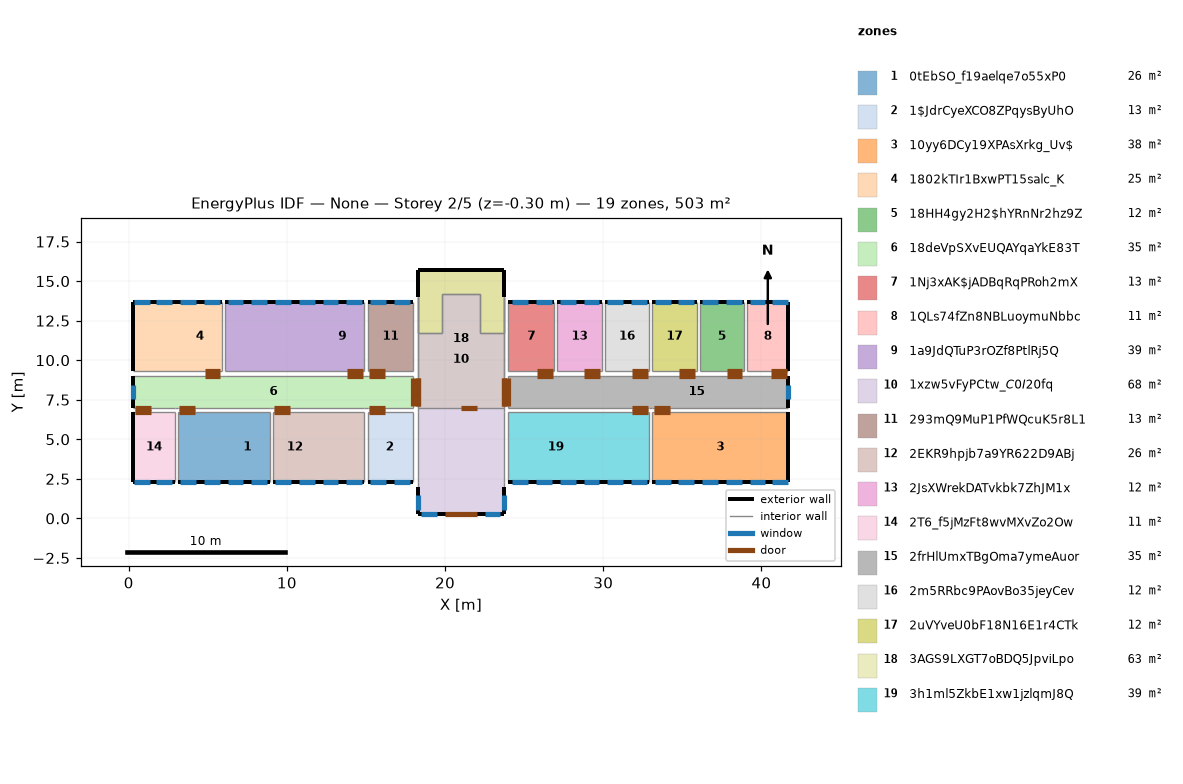
=== STOREY PLAN SPEC (per zone: floor XY polygon, exterior-wall plan segments, windows/doors) ===
zone 1: 0tEbSO_f19aelqe7o55xP0  (25.5 m²)
  floor: (5.90, 6.70) (5.90, 2.30) (3.10, 2.30) (3.10, 6.70)
  floor: (6.10, 6.70) (6.10, 2.30) (5.90, 2.30) (5.90, 6.70)
  floor: (8.90, 6.70) (8.90, 2.30) (6.10, 2.30) (6.10, 6.70)
  exterior wall: (3.10, 2.30) – (8.90, 2.30)  [5.8 m]
    window: (7.75, 2.30) – (8.75, 2.30)  [1.5 m²]
    window: (6.25, 2.30) – (7.25, 2.30)  [1.5 m²]
    window: (4.75, 2.30) – (5.75, 2.30)  [1.5 m²]
    window: (3.25, 2.30) – (4.25, 2.30)  [1.5 m²]
  interior walls: 3
zone 2: 1$JdrCyeXCO8ZPqysByUhO  (12.8 m²)
  floor: (17.90, 6.70) (17.90, 2.30) (15.10, 2.30) (15.10, 6.70)
  floor: (18.00, 6.70) (18.00, 2.30) (17.90, 2.30) (17.90, 6.70)
  exterior wall: (15.10, 2.30) – (18.00, 2.30)  [2.9 m]
    window: (15.25, 2.30) – (16.25, 2.30)  [1.5 m²]
    window: (16.75, 2.30) – (17.75, 2.30)  [1.5 m²]
  interior walls: 3
zone 3: 10yy6DCy19XPAsXrkg_Uv$  (37.8 m²)
  floor: (41.70, 6.70) (41.70, 2.30) (33.10, 2.30) (33.10, 6.70)
  exterior wall: (41.70, 2.30) – (41.70, 6.70)  [4.4 m]
  exterior wall: (33.10, 2.30) – (41.70, 2.30)  [8.6 m]
    window: (33.25, 2.30) – (34.25, 2.30)  [1.5 m²]
    window: (34.75, 2.30) – (35.75, 2.30)  [1.5 m²]
    window: (40.65, 2.30) – (41.65, 2.30)  [1.5 m²]
    window: (36.25, 2.30) – (37.25, 2.30)  [1.5 m²]
    window: (37.75, 2.30) – (38.75, 2.30)  [1.5 m²]
    window: (39.25, 2.30) – (40.25, 2.30)  [1.5 m²]
  interior walls: 2
zone 4: 1802kTIr1BxwPT15salc_K  (24.6 m²)
  floor: (2.90, 13.70) (2.90, 9.30) (0.30, 9.30) (0.30, 13.70)
  floor: (3.10, 13.70) (3.10, 9.30) (2.90, 9.30) (2.90, 13.70)
  floor: (5.90, 13.70) (5.90, 9.30) (3.10, 9.30) (3.10, 13.70)
  exterior wall: (0.30, 13.70) – (0.30, 9.30)  [4.4 m]
  exterior wall: (5.90, 13.70) – (0.30, 13.70)  [5.6 m]
    window: (1.35, 13.70) – (0.35, 13.70)  [1.5 m²]
    window: (5.75, 13.70) – (4.75, 13.70)  [1.5 m²]
    window: (4.25, 13.70) – (3.25, 13.70)  [1.5 m²]
    window: (2.75, 13.70) – (1.75, 13.70)  [1.5 m²]
  interior walls: 2
zone 5: 18HH4gy2H2$hYRnNr2hz9Z  (12.3 m²)
  floor: (38.90, 13.70) (38.90, 9.30) (36.10, 9.30) (36.10, 13.70)
  exterior wall: (38.90, 13.70) – (36.10, 13.70)  [2.8 m]
    window: (38.75, 13.70) – (37.75, 13.70)  [1.5 m²]
    window: (37.25, 13.70) – (36.25, 13.70)  [1.5 m²]
  interior walls: 3
zone 6: 18deVpSXvEUQAYqaYkE83T  (35.4 m²)
  floor: (18.00, 9.00) (18.00, 7.00) (0.30, 7.00) (0.30, 9.00)
  exterior wall: (0.30, 9.00) – (0.30, 7.00)  [2.0 m]
    window: (0.30, 8.45) – (0.30, 7.55)  [1.3 m²]
  interior walls: 13
zone 7: 1Nj3xAK$jADBqRqPRoh2mX  (12.8 m²)
  floor: (26.90, 13.70) (26.90, 9.30) (24.00, 9.30) (24.00, 13.70)
  exterior wall: (26.90, 13.70) – (24.00, 13.70)  [2.9 m]
    window: (25.25, 13.70) – (24.25, 13.70)  [1.5 m²]
    window: (26.75, 13.70) – (25.75, 13.70)  [1.5 m²]
  interior walls: 3
zone 8: 1QLs74fZn8NBLuoymuNbbc  (11.4 m²)
  floor: (41.70, 13.70) (41.70, 9.30) (39.10, 9.30) (39.10, 13.70)
  exterior wall: (41.70, 9.30) – (41.70, 13.70)  [4.4 m]
  exterior wall: (41.70, 13.70) – (39.10, 13.70)  [2.6 m]
    window: (41.65, 13.70) – (40.65, 13.70)  [1.5 m²]
    window: (40.25, 13.70) – (39.25, 13.70)  [1.5 m²]
  interior walls: 2
zone 9: 1a9JdQTuP3rOZf8PtlRj5Q  (38.7 m²)
  floor: (14.90, 13.70) (14.90, 9.30) (12.10, 9.30) (12.10, 13.70)
  floor: (8.90, 13.70) (8.90, 9.30) (6.10, 9.30) (6.10, 13.70)
  floor: (12.10, 13.70) (12.10, 9.30) (11.90, 9.30) (11.90, 13.70)
  floor: (9.10, 13.70) (9.10, 9.30) (8.90, 9.30) (8.90, 13.70)
  floor: (11.90, 13.70) (11.90, 9.30) (9.10, 9.30) (9.10, 13.70)
  exterior wall: (14.90, 13.70) – (6.10, 13.70)  [8.8 m]
    window: (11.75, 13.70) – (10.75, 13.70)  [1.5 m²]
    window: (10.25, 13.70) – (9.25, 13.70)  [1.5 m²]
    window: (13.25, 13.70) – (12.25, 13.70)  [1.5 m²]
    window: (8.75, 13.70) – (7.75, 13.70)  [1.5 m²]
    window: (7.25, 13.70) – (6.25, 13.70)  [1.5 m²]
    window: (14.75, 13.70) – (13.75, 13.70)  [1.5 m²]
  interior walls: 3
zone 10: 1xzw5vFyPCtw_$C0I2$0fq  (67.6 m²)
  floor: (22.20, 14.20) (22.20, 11.70) (23.70, 11.70) (23.70, 7.00) (18.30, 7.00) (18.30, 11.70) (19.80, 11.70) (19.80, 14.20)
  floor: (23.70, 7.00) (23.70, 6.70) (18.30, 6.70) (18.30, 7.00)
  floor: (23.70, 6.70) (23.70, 2.30) (18.30, 2.30) (18.30, 6.70)
  floor: (23.70, 2.30) (23.70, 2.00) (18.30, 2.00) (18.30, 2.30)
  floor: (23.70, 2.00) (23.70, 0.30) (18.30, 0.30) (18.30, 2.00)
  exterior wall: (23.70, 15.70) – (18.30, 15.70)  [5.4 m] x3 surfaces
  exterior wall: (18.30, 15.70) – (18.30, 14.00)  [1.7 m] x3 surfaces
  exterior wall: (23.70, 14.00) – (23.70, 15.70)  [1.7 m] x3 surfaces
  exterior wall: (23.70, 0.30) – (23.70, 2.00)  [1.7 m]
    window: (23.70, 0.55) – (23.70, 1.45)  [1.8 m²]
  exterior wall: (18.30, 2.00) – (18.30, 0.30)  [1.7 m]
    window: (18.30, 1.45) – (18.30, 0.55)  [1.8 m²]
  exterior wall: (18.30, 0.30) – (23.70, 0.30)  [5.4 m]
    door: (20.00, 0.30) – (22.00, 0.30)  [4.2 m²]
    window: (22.55, 0.30) – (23.45, 0.30)  [1.8 m²]
    window: (18.50, 0.30) – (19.50, 0.30)  [2.0 m²]
  interior walls: 28
zone 11: 293mQ9MuP1PfWQcuK5r8L1  (12.8 m²)
  floor: (18.00, 13.70) (18.00, 9.30) (15.10, 9.30) (15.10, 13.70)
  exterior wall: (18.00, 13.70) – (15.10, 13.70)  [2.9 m]
    window: (17.75, 13.70) – (16.75, 13.70)  [1.5 m²]
    window: (16.25, 13.70) – (15.25, 13.70)  [1.5 m²]
  interior walls: 3
zone 12: 2EKR9hpjb7a9YR622D9ABj  (25.5 m²)
  floor: (11.90, 6.70) (11.90, 2.30) (9.10, 2.30) (9.10, 6.70)
  floor: (12.10, 6.70) (12.10, 2.30) (11.90, 2.30) (11.90, 6.70)
  floor: (14.90, 6.70) (14.90, 2.30) (12.10, 2.30) (12.10, 6.70)
  exterior wall: (9.10, 2.30) – (14.90, 2.30)  [5.8 m]
    window: (13.75, 2.30) – (14.75, 2.30)  [1.5 m²]
    window: (12.25, 2.30) – (13.25, 2.30)  [1.5 m²]
    window: (9.25, 2.30) – (10.25, 2.30)  [1.5 m²]
    window: (10.75, 2.30) – (11.75, 2.30)  [1.5 m²]
  interior walls: 3
zone 13: 2JsXWrekDATvkbk7ZhJM1x  (12.3 m²)
  floor: (29.90, 13.70) (29.90, 9.30) (27.10, 9.30) (27.10, 13.70)
  exterior wall: (29.90, 13.70) – (27.10, 13.70)  [2.8 m]
    window: (29.75, 13.70) – (28.75, 13.70)  [1.5 m²]
    window: (28.25, 13.70) – (27.25, 13.70)  [1.5 m²]
  interior walls: 3
zone 14: 2T6_f5jMzFt8wvMXvZo2Ow  (11.4 m²)
  floor: (2.90, 6.70) (2.90, 2.30) (0.30, 2.30) (0.30, 6.70)
  exterior wall: (0.30, 6.70) – (0.30, 2.30)  [4.4 m]
  exterior wall: (0.30, 2.30) – (2.90, 2.30)  [2.6 m]
    window: (0.35, 2.30) – (1.35, 2.30)  [1.5 m²]
    window: (1.75, 2.30) – (2.75, 2.30)  [1.5 m²]
  interior walls: 2
zone 15: 2frHlUmxTBgOma7ymeAuor  (35.4 m²)
  floor: (29.90, 9.00) (29.90, 7.00) (24.00, 7.00) (24.00, 9.00)
  floor: (30.10, 9.00) (30.10, 7.00) (29.90, 7.00) (29.90, 9.00)
  floor: (41.70, 9.00) (41.70, 7.00) (30.10, 7.00) (30.10, 9.00)
  exterior wall: (41.70, 7.00) – (41.70, 9.00)  [2.0 m]
    window: (41.70, 7.55) – (41.70, 8.45)  [1.3 m²]
  interior walls: 15
zone 16: 2m5RRbc9PAovBo35jeyCev  (12.3 m²)
  floor: (32.90, 13.70) (32.90, 9.30) (30.10, 9.30) (30.10, 13.70)
  exterior wall: (32.90, 13.70) – (30.10, 13.70)  [2.8 m]
    window: (32.75, 13.70) – (31.75, 13.70)  [1.5 m²]
    window: (31.25, 13.70) – (30.25, 13.70)  [1.5 m²]
  interior walls: 3
zone 17: 2uVYveU0bF18N16E1r4CTk  (12.3 m²)
  floor: (35.90, 13.70) (35.90, 9.30) (33.10, 9.30) (33.10, 13.70)
  exterior wall: (35.90, 13.70) – (33.10, 13.70)  [2.8 m]
    window: (35.75, 13.70) – (34.75, 13.70)  [1.5 m²]
    window: (34.25, 13.70) – (33.25, 13.70)  [1.5 m²]
  interior walls: 3
zone 18: 3AGS9LXGT7oBDQ5JpviLpo  (62.6 m²)
  floor: (23.70, 11.70) (23.70, 15.70) (18.30, 15.70) (18.30, 11.70) (19.80, 11.70) (19.80, 14.20) (22.20, 14.20) (22.20, 11.70)
  floor: (23.70, 15.70) (23.70, 7.00) (18.30, 7.00) (18.30, 15.70)
  exterior wall: (23.70, 15.70) – (18.30, 15.70)  [5.4 m]
  exterior wall: (18.30, 15.70) – (18.30, 14.00)  [1.7 m]
  exterior wall: (23.70, 14.00) – (23.70, 15.70)  [1.7 m]
  interior walls: 9
zone 19: 3h1ml5ZkbE1xw1jzlqmJ8Q  (39.2 m²)
  floor: (24.10, 6.70) (24.10, 2.30) (24.00, 2.30) (24.00, 6.70)
  floor: (29.90, 6.70) (29.90, 2.30) (24.10, 2.30) (24.10, 6.70)
  floor: (30.10, 6.70) (30.10, 2.30) (29.90, 2.30) (29.90, 6.70)
  floor: (32.90, 6.70) (32.90, 2.30) (30.10, 2.30) (30.10, 6.70)
  exterior wall: (24.00, 2.30) – (32.90, 2.30)  [8.9 m]
    window: (24.25, 2.30) – (25.25, 2.30)  [1.5 m²]
    window: (25.75, 2.30) – (26.75, 2.30)  [1.5 m²]
    window: (27.25, 2.30) – (28.25, 2.30)  [1.5 m²]
    window: (28.75, 2.30) – (29.75, 2.30)  [1.5 m²]
    window: (30.25, 2.30) – (31.25, 2.30)  [1.5 m²]
    window: (31.75, 2.30) – (32.75, 2.30)  [1.5 m²]
  interior walls: 3

=== DERIVED (storey summary) ===
Building: None
Storey: 2 of 5  (floor level z = -0.30 m)
Storey gross floor area: 502.8 m²
Zones on this storey: 19
  - 0tEbSO_f19aelqe7o55xP0: floor 25.5 m²; exterior wall 5.8 m (15.7 m²); 4 window(s) 6.0 m²; WWR 38.3%
  - 1$JdrCyeXCO8ZPqysByUhO: floor 12.8 m²; exterior wall 2.9 m (7.8 m²); 2 window(s) 3.0 m²; WWR 38.3%
  - 10yy6DCy19XPAsXrkg_Uv$: floor 37.8 m²; exterior wall 13.0 m (35.1 m²); 6 window(s) 9.0 m²; WWR 25.6%
  - 1802kTIr1BxwPT15salc_K: floor 24.6 m²; exterior wall 10.0 m (27.0 m²); 4 window(s) 6.0 m²; WWR 22.2%
  - 18HH4gy2H2$hYRnNr2hz9Z: floor 12.3 m²; exterior wall 2.8 m (7.6 m²); 2 window(s) 3.0 m²; WWR 39.7%
  - 18deVpSXvEUQAYqaYkE83T: floor 35.4 m²; exterior wall 2.0 m (5.4 m²); 1 window(s) 1.3 m²; WWR 25.0%
  - 1Nj3xAK$jADBqRqPRoh2mX: floor 12.8 m²; exterior wall 2.9 m (7.8 m²); 2 window(s) 3.0 m²; WWR 38.3%
  - 1QLs74fZn8NBLuoymuNbbc: floor 11.4 m²; exterior wall 7.0 m (18.9 m²); 2 window(s) 3.0 m²; WWR 15.9%
  - 1a9JdQTuP3rOZf8PtlRj5Q: floor 38.7 m²; exterior wall 8.8 m (23.8 m²); 6 window(s) 9.0 m²; WWR 37.9%
  - 1xzw5vFyPCtw_$C0I2$0fq: floor 67.6 m²; exterior wall 17.6 m (52.8 m²); 4 window(s) 7.4 m²; WWR 14.0%; 1 door(s)
  - 293mQ9MuP1PfWQcuK5r8L1: floor 12.8 m²; exterior wall 2.9 m (7.8 m²); 2 window(s) 3.0 m²; WWR 38.3%
  - 2EKR9hpjb7a9YR622D9ABj: floor 25.5 m²; exterior wall 5.8 m (15.7 m²); 4 window(s) 6.0 m²; WWR 38.3%
  - 2JsXWrekDATvkbk7ZhJM1x: floor 12.3 m²; exterior wall 2.8 m (7.6 m²); 2 window(s) 3.0 m²; WWR 39.7%
  - 2T6_f5jMzFt8wvMXvZo2Ow: floor 11.4 m²; exterior wall 7.0 m (18.9 m²); 2 window(s) 3.0 m²; WWR 15.9%
  - 2frHlUmxTBgOma7ymeAuor: floor 35.4 m²; exterior wall 2.0 m (5.4 m²); 1 window(s) 1.3 m²; WWR 25.0%
  - 2m5RRbc9PAovBo35jeyCev: floor 12.3 m²; exterior wall 2.8 m (7.6 m²); 2 window(s) 3.0 m²; WWR 39.7%
  - 2uVYveU0bF18N16E1r4CTk: floor 12.3 m²; exterior wall 2.8 m (7.6 m²); 2 window(s) 3.0 m²; WWR 39.7%
  - 3AGS9LXGT7oBDQ5JpviLpo: floor 62.6 m²; exterior wall 8.8 m (23.8 m²); WWR 0.0%
  - 3h1ml5ZkbE1xw1jzlqmJ8Q: floor 39.2 m²; exterior wall 8.9 m (24.0 m²); 6 window(s) 9.0 m²; WWR 37.5%
Zone adjacency (shared interzone walls):
  - 0tEbSO_f19aelqe7o55xP0 ↔ 18deVpSXvEUQAYqaYkE83T
  - 0tEbSO_f19aelqe7o55xP0 ↔ 2EKR9hpjb7a9YR622D9ABj
  - 0tEbSO_f19aelqe7o55xP0 ↔ 2T6_f5jMzFt8wvMXvZo2Ow
  - 1$JdrCyeXCO8ZPqysByUhO ↔ 18deVpSXvEUQAYqaYkE83T
  - 1$JdrCyeXCO8ZPqysByUhO ↔ 1xzw5vFyPCtw_$C0I2$0fq
  - 1$JdrCyeXCO8ZPqysByUhO ↔ 2EKR9hpjb7a9YR622D9ABj
  - 10yy6DCy19XPAsXrkg_Uv$ ↔ 2frHlUmxTBgOma7ymeAuor
  - 10yy6DCy19XPAsXrkg_Uv$ ↔ 3h1ml5ZkbE1xw1jzlqmJ8Q
  - 1802kTIr1BxwPT15salc_K ↔ 18deVpSXvEUQAYqaYkE83T
  - 1802kTIr1BxwPT15salc_K ↔ 1a9JdQTuP3rOZf8PtlRj5Q
  - 18HH4gy2H2$hYRnNr2hz9Z ↔ 1QLs74fZn8NBLuoymuNbbc
  - 18HH4gy2H2$hYRnNr2hz9Z ↔ 2frHlUmxTBgOma7ymeAuor
  - 18HH4gy2H2$hYRnNr2hz9Z ↔ 2uVYveU0bF18N16E1r4CTk
  - 18deVpSXvEUQAYqaYkE83T ↔ 1a9JdQTuP3rOZf8PtlRj5Q
  - 18deVpSXvEUQAYqaYkE83T ↔ 1xzw5vFyPCtw_$C0I2$0fq
  - 18deVpSXvEUQAYqaYkE83T ↔ 293mQ9MuP1PfWQcuK5r8L1
  - 18deVpSXvEUQAYqaYkE83T ↔ 2EKR9hpjb7a9YR622D9ABj
  - 18deVpSXvEUQAYqaYkE83T ↔ 2T6_f5jMzFt8wvMXvZo2Ow
  - 1Nj3xAK$jADBqRqPRoh2mX ↔ 1xzw5vFyPCtw_$C0I2$0fq
  - 1Nj3xAK$jADBqRqPRoh2mX ↔ 2JsXWrekDATvkbk7ZhJM1x
  - 1Nj3xAK$jADBqRqPRoh2mX ↔ 2frHlUmxTBgOma7ymeAuor
  - 1QLs74fZn8NBLuoymuNbbc ↔ 2frHlUmxTBgOma7ymeAuor
  - 1a9JdQTuP3rOZf8PtlRj5Q ↔ 293mQ9MuP1PfWQcuK5r8L1
  - 1xzw5vFyPCtw_$C0I2$0fq ↔ 293mQ9MuP1PfWQcuK5r8L1
  - 1xzw5vFyPCtw_$C0I2$0fq ↔ 2frHlUmxTBgOma7ymeAuor
  - 1xzw5vFyPCtw_$C0I2$0fq ↔ 3h1ml5ZkbE1xw1jzlqmJ8Q
  - 2JsXWrekDATvkbk7ZhJM1x ↔ 2frHlUmxTBgOma7ymeAuor
  - 2JsXWrekDATvkbk7ZhJM1x ↔ 2m5RRbc9PAovBo35jeyCev
  - 2frHlUmxTBgOma7ymeAuor ↔ 2m5RRbc9PAovBo35jeyCev
  - 2frHlUmxTBgOma7ymeAuor ↔ 2uVYveU0bF18N16E1r4CTk
  - 2frHlUmxTBgOma7ymeAuor ↔ 3h1ml5ZkbE1xw1jzlqmJ8Q
  - 2m5RRbc9PAovBo35jeyCev ↔ 2uVYveU0bF18N16E1r4CTk